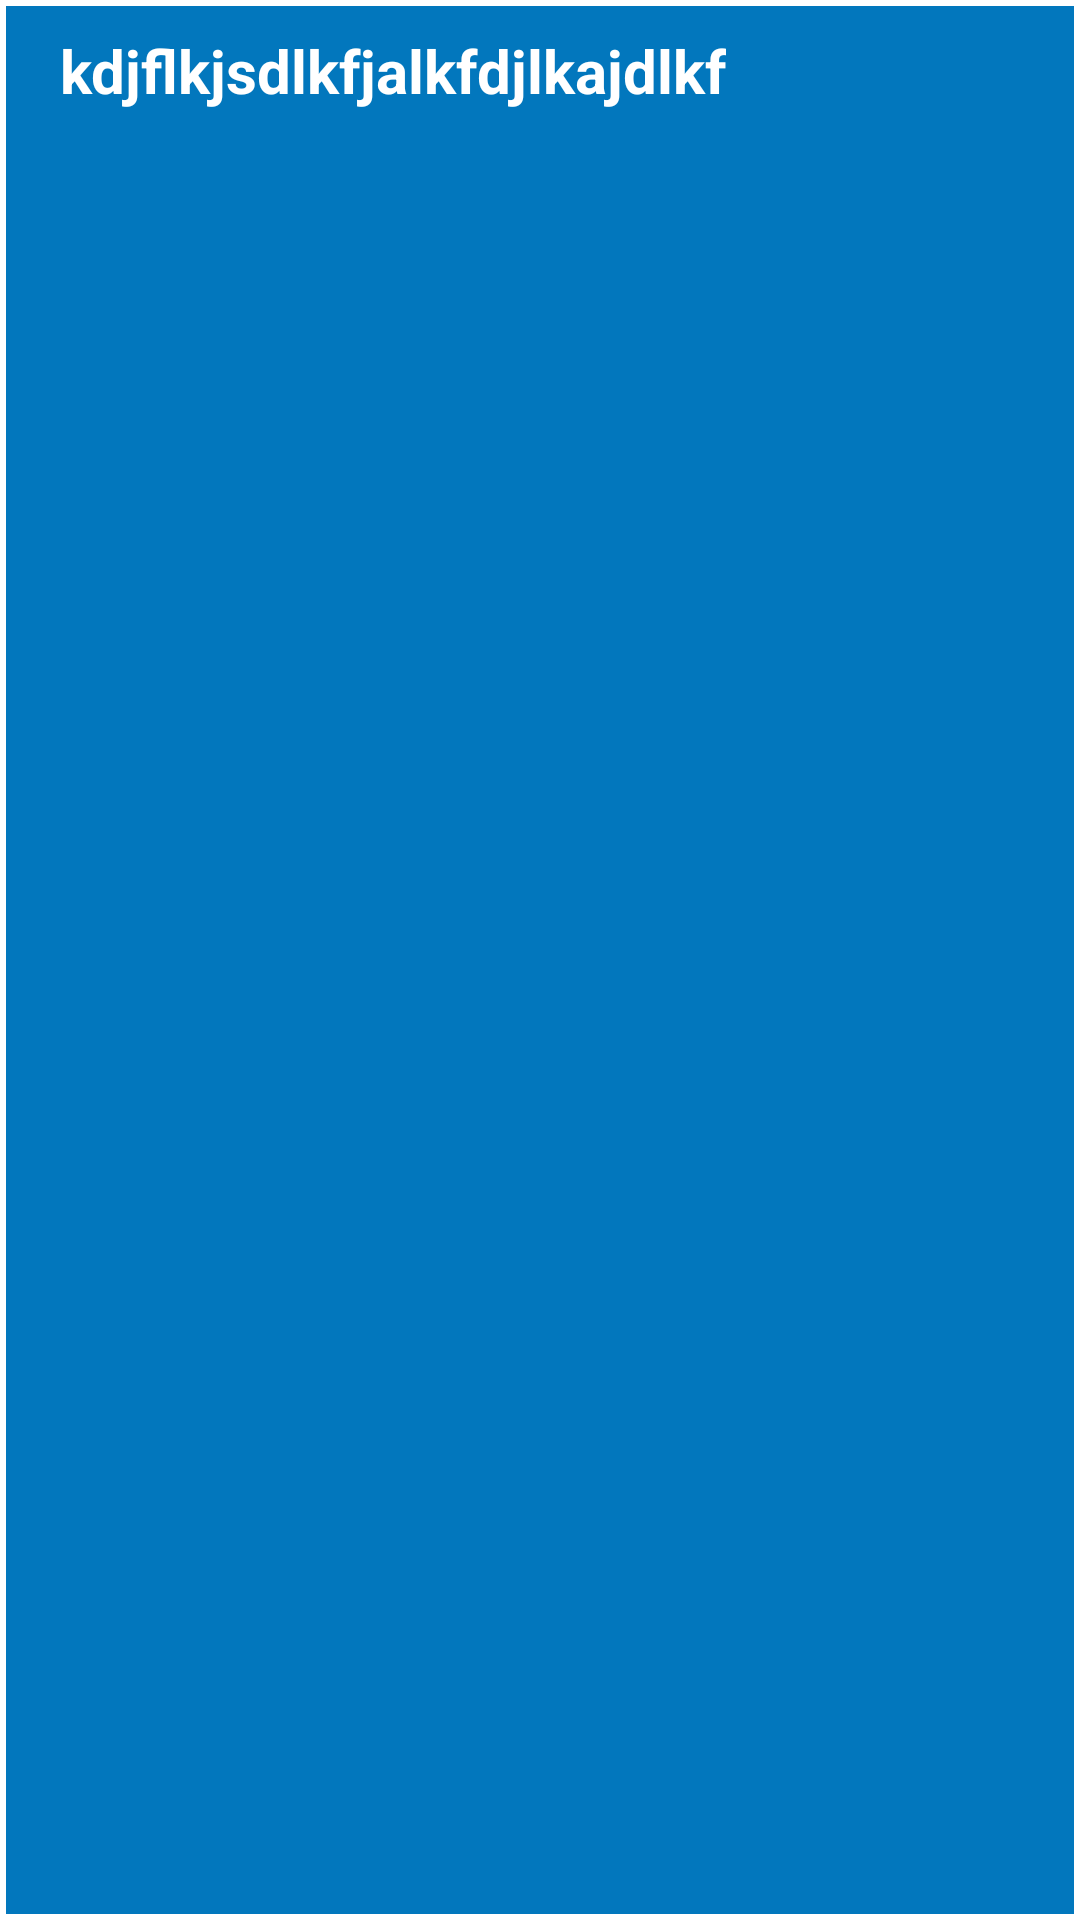

Write the Android layout XML for this screen, with the resource values it uses.
<!-- AndroidManifest.xml: application theme Theme.Cpp_app -->
<!-- res/layout/group_items.xml -->
<?xml version="1.0" encoding="utf-8"?>
<LinearLayout xmlns:android="http://schemas.android.com/apk/res/android"
    android:layout_width="fill_parent"
    android:layout_height="55dip"
    android:background="@drawable/bg_parent_list"
    android:orientation="vertical" >

    <LinearLayout
        android:layout_width="match_parent"
        android:layout_height="wrap_content"
        android:orientation="horizontal"
        >

    <ImageView
        android:layout_width="wrap_content"
        android:layout_marginLeft="10dp"
        android:layout_height="match_parent"
        android:src="@drawable/dropdownicon"
        />

    <TextView
        android:id="@+id/heading"
        android:textColor="@color/white"
        android:layout_width="wrap_content"
        android:layout_height="wrap_content"
        android:textSize="20dp"
        android:padding="10dp"
        android:text="kdjflkjsdlkfjalkfdjlkajdlkf"
        android:textAppearance="?android:attr/textAppearanceLarge"
        android:textStyle="bold" />
    </LinearLayout>



</LinearLayout>
<!-- resources referenced by this layout -->
<resources>
  <color name="white">#FFFFFFFF</color>
  <!-- drawable bg_parent_list (drawable) -->
  <?xml version="1.0" encoding="utf-8"?>
  <shape xmlns:android="http://schemas.android.com/apk/res/android" android:shape="rectangle">
  <stroke android:color="@color/white" android:width="2dp"/>
      <solid android:color="@color/primarycolor"/>
  </shape>
  <style name="Theme.Cpp_app" parent="Theme.MaterialComponents.Light.NoActionBar">
          
          <item name="colorPrimary">@color/primarycolor</item>
          <item name="colorPrimaryVariant">@color/primarycolor</item>
          <item name="colorOnPrimary">@color/white</item>
          
          <item name="colorSecondary">@color/teal_200</item>
          <item name="colorSecondaryVariant">@color/teal_700</item>
          <item name="colorOnSecondary">@color/black</item>
          
          <item name="android:statusBarColor" tools:targetApi="l">?attr/colorPrimaryVariant</item>
          
      </style>
  <color name="primarycolor">#0277BD</color>
  <color name="teal_200">#FF03DAC5</color>
  <color name="teal_700">#FF018786</color>
  <color name="black">#FF000000</color>
</resources>
